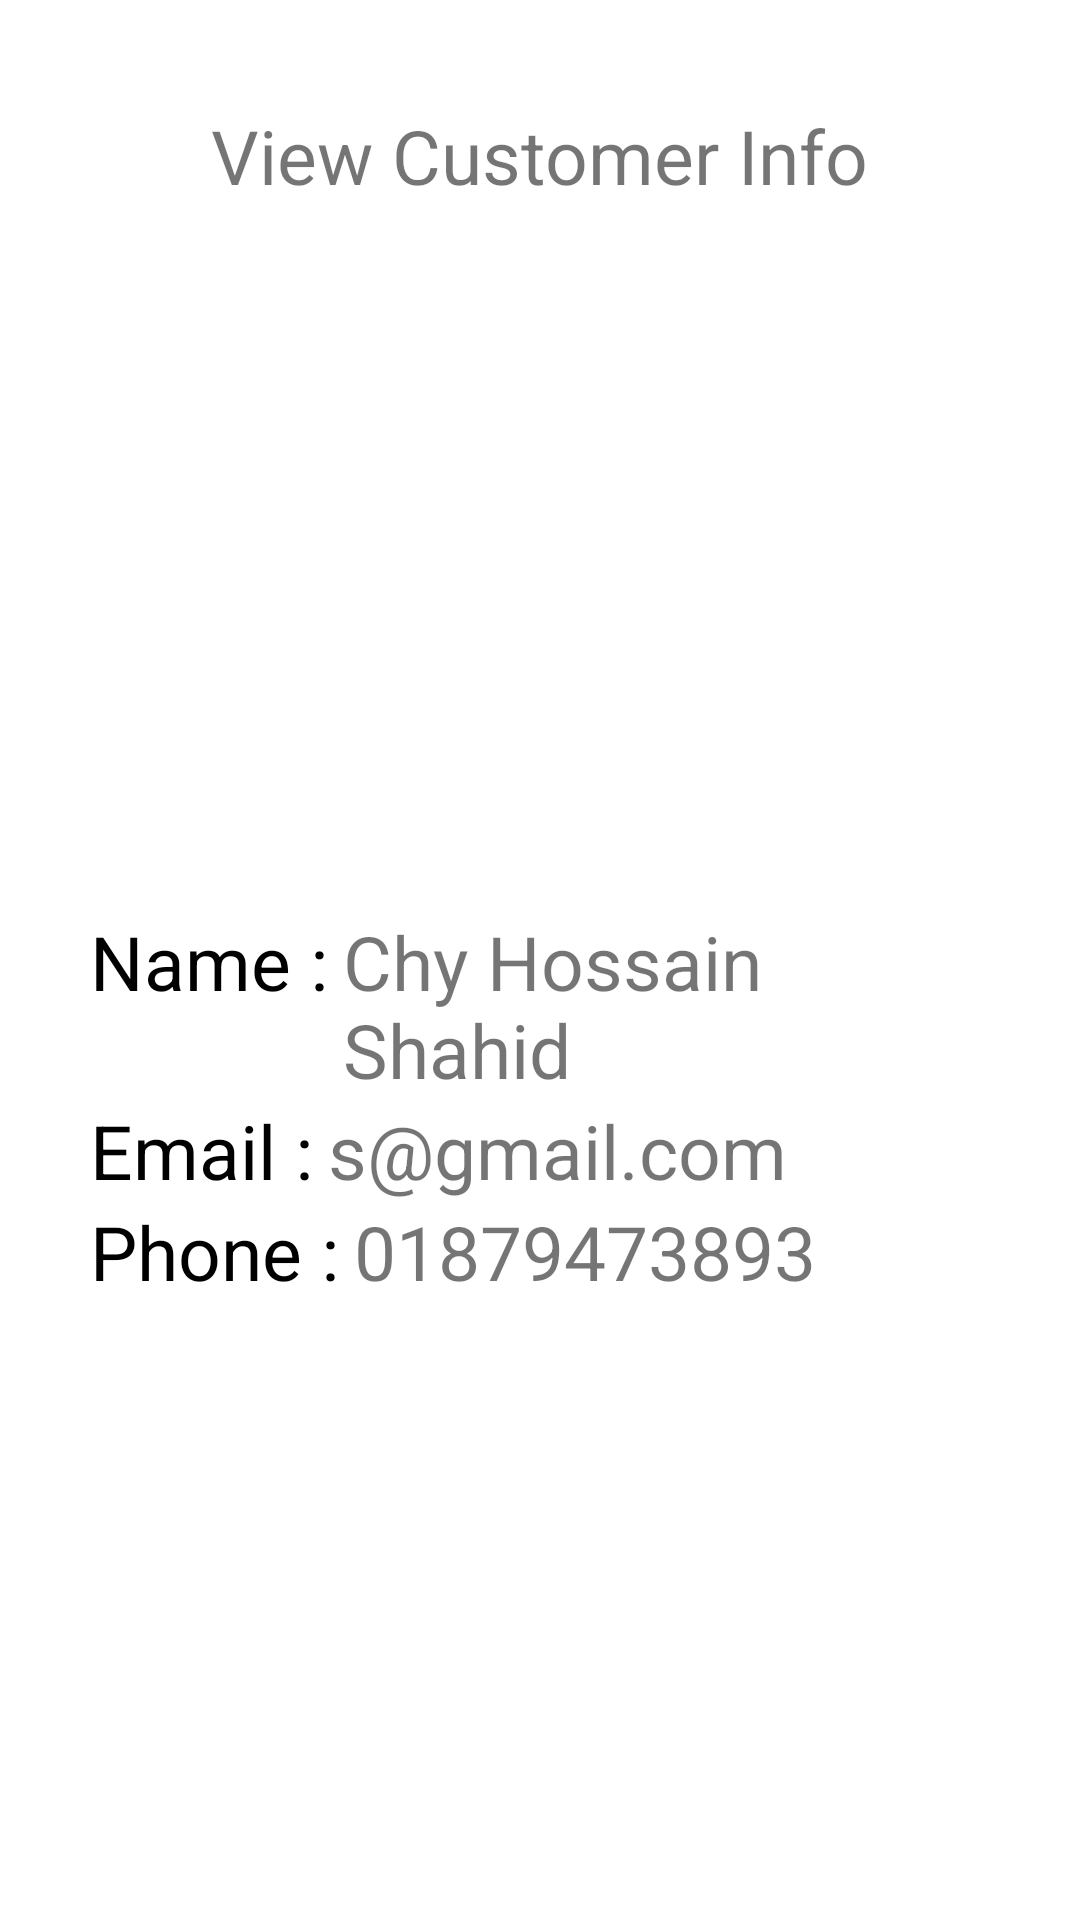

Write the Android layout XML for this screen, with the resource values it uses.
<!-- AndroidManifest.xml: application theme Theme.ResturantFoodReduction -->
<!-- res/layout/fragment_customer_view_profile_fregment.xml -->
<?xml version="1.0" encoding="utf-8"?>
<FrameLayout xmlns:android="http://schemas.android.com/apk/res/android"
    xmlns:tools="http://schemas.android.com/tools"
    android:layout_width="match_parent"
    android:layout_height="match_parent"
    tools:context=".view.CustomerViewProfileFregment">

    
    <ScrollView
        android:layout_width="match_parent"
        android:layout_height="match_parent">
        <RelativeLayout
            android:layout_width="match_parent"
            android:layout_height="wrap_content"
            android:padding="30dp">
            <TextView
                android:id="@+id/customer_view_title"
                android:layout_width="wrap_content"
                android:layout_height="wrap_content"
                android:layout_margin="5dp"
                android:layout_centerHorizontal="true"
                android:text="View Customer Info"
                android:textSize="25dp"
                android:textColor="@color/quantum_lime700">
            </TextView>

            <ImageView
                android:id="@+id/view_customer_image"
                android:layout_width="300dp"
                android:layout_height="200dp"
                android:layout_centerHorizontal="true"
                android:layout_below="@id/customer_view_title"
                android:layout_marginStart="10dp"
                android:layout_marginTop="20dp"
                android:layout_marginEnd="10dp"
                android:layout_marginBottom="10dp"
                android:src="@drawable/resturant_image"></ImageView>
            <TextView
                android:id="@+id/cus_name_title"
                android:layout_width="wrap_content"
                android:layout_height="wrap_content"
                android:layout_below="@id/view_customer_image"
                android:layout_alignTop="@+id/cus_name"

                android:text="Name :"
                android:textSize="25sp"
                android:textColor="@color/black">

            </TextView>
            <TextView
                android:id="@+id/cus_name"
                android:layout_width="wrap_content"
                android:layout_height="wrap_content"
                android:layout_below="@+id/view_customer_image"
                android:layout_toRightOf="@+id/cus_name_title"
                android:text="Chy Hossain Shahid "
                android:layout_marginLeft="5dp"
                android:textSize="25sp">

            </TextView>
            <TextView
                android:id="@+id/cus_email_title"
                android:layout_width="wrap_content"
                android:layout_height="wrap_content"
                android:layout_below="@id/cus_name_title"
                android:layout_alignTop="@+id/cus_email"
                android:text="Email :"
                android:textSize="25sp"
                android:textColor="@color/black">
            </TextView>
            <TextView
                android:id="@+id/cus_email"
                android:layout_width="wrap_content"
                android:layout_height="wrap_content"
                android:layout_below="@+id/cus_name"
                android:layout_toRightOf="@+id/cus_email_title"
                android:layout_marginLeft="5dp"
                android:text="s@gmail.com"
                android:textSize="25sp">

            </TextView>
            <TextView
                android:id="@+id/cus_phone_title"
                android:layout_width="wrap_content"
                android:layout_height="wrap_content"
                android:layout_below="@id/cus_email_title"
                android:layout_alignTop="@+id/cus_phone"
                android:text="Phone :"
                android:textSize="25sp"
                android:textColor="@color/black">
            </TextView>
            <TextView
                android:id="@+id/cus_phone"
                android:layout_width="wrap_content"
                android:layout_height="wrap_content"
                android:layout_below="@+id/cus_email"
                android:layout_toRightOf="@+id/cus_phone_title"
                android:layout_marginLeft="5dp"
                android:text="01879473893"
                android:textSize="25sp">

            </TextView>




        </RelativeLayout>

    </ScrollView>


</FrameLayout>
<!-- resources referenced by this layout -->
<resources>
  <color name="black">#FF000000</color>
  <style name="Theme.ResturantFoodReduction" parent="Theme.MaterialComponents.Light">
          
          <item name="colorPrimary">@color/quantum_lime500</item>
          <item name="colorPrimaryVariant">@color/quantum_deeporange700</item>
          <item name="colorOnPrimary">@color/quantum_deeporange50</item>
          
          <item name="colorSecondary">@color/teal_200</item>
          <item name="colorSecondaryVariant">@color/teal_700</item>
          <item name="colorOnSecondary">@color/black</item>
          
          <item name="android:statusBarColor" tools:targetApi="l">?attr/colorPrimaryVariant</item>
          
      </style>
  <color name="teal_200">#FF03DAC5</color>
  <color name="teal_700">#FF018786</color>
</resources>
